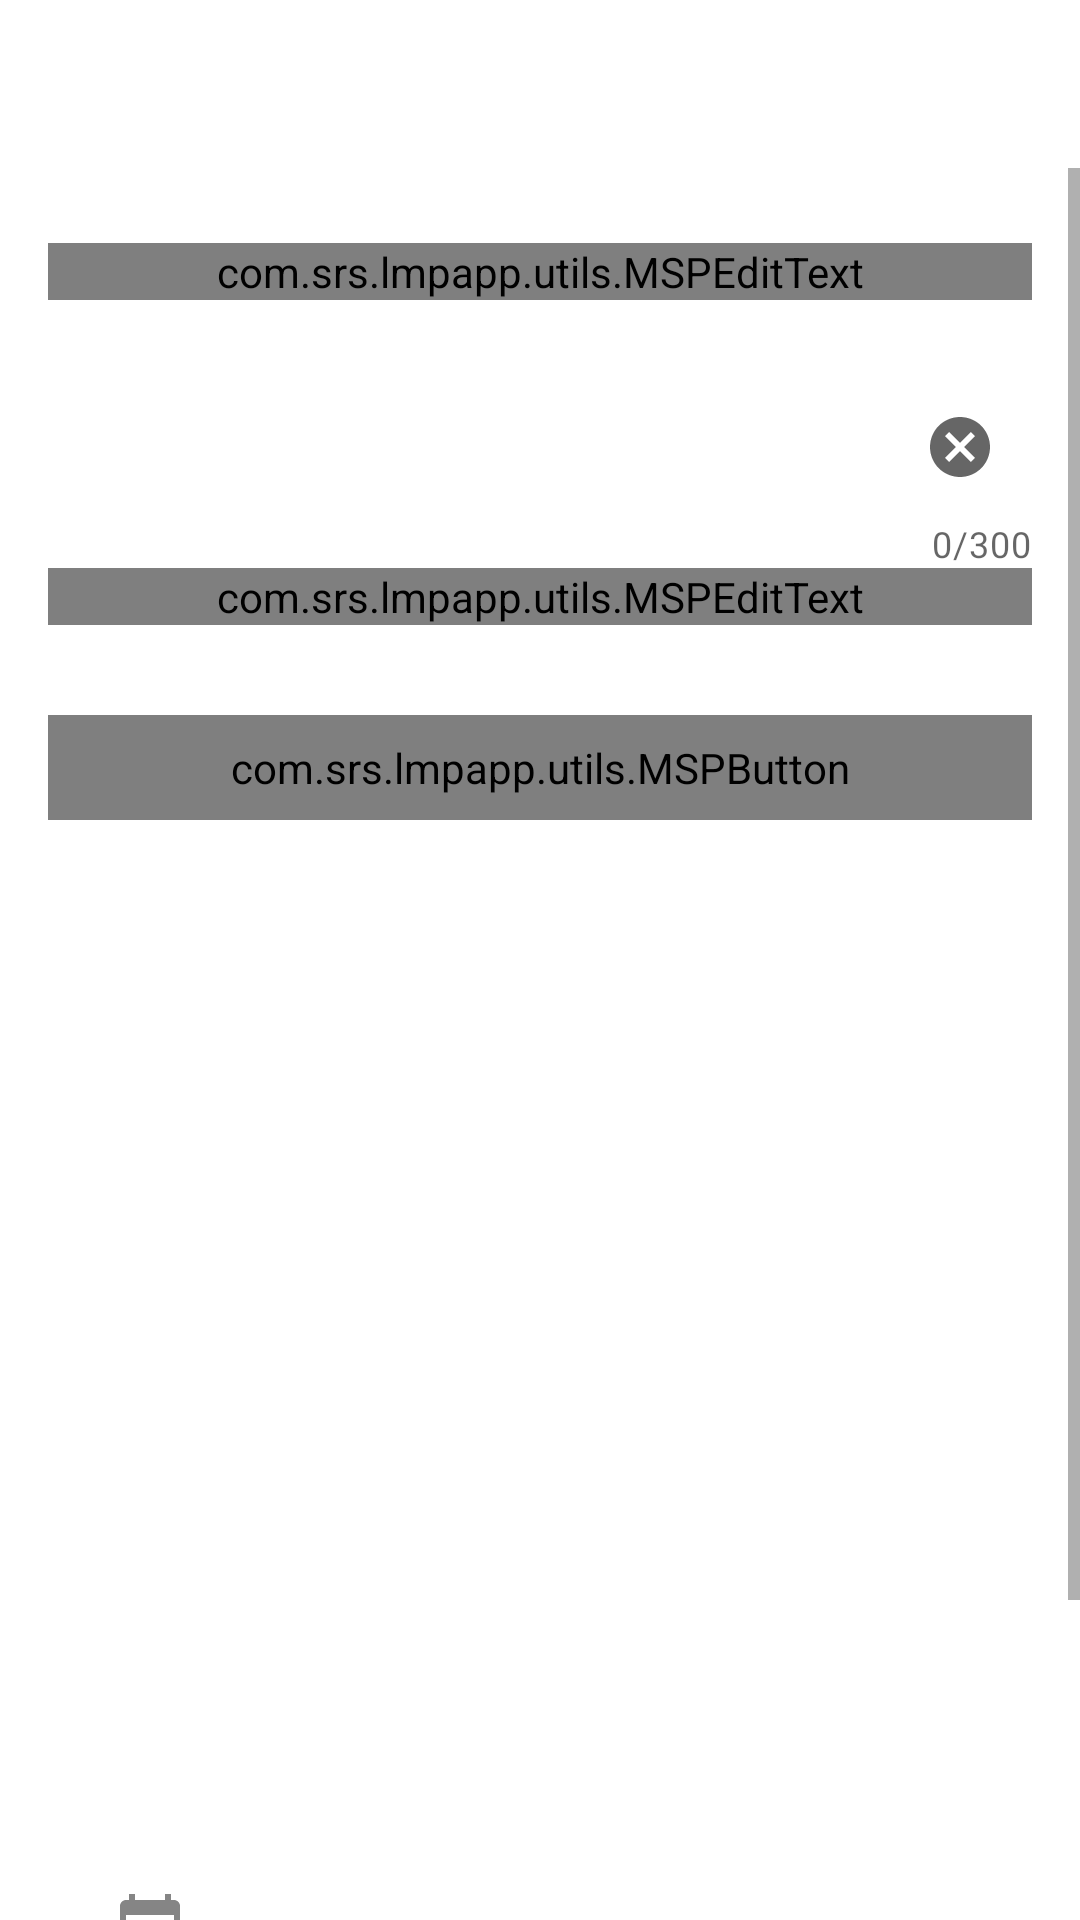

Write the Android layout XML for this screen, with the resource values it uses.
<!-- AndroidManifest.xml: activity theme AppTheme.NoActionBar -->
<!-- res/layout/activity_add_assignment.xml -->
<?xml version="1.0" encoding="utf-8"?>
<LinearLayout xmlns:android="http://schemas.android.com/apk/res/android"
xmlns:app="http://schemas.android.com/apk/res-auto"
xmlns:tools="http://schemas.android.com/tools"
android:layout_width="match_parent"
android:layout_height="match_parent"
android:orientation="vertical"
tools:context=".ui.activities.AddAssignmentActivity">
<androidx.appcompat.widget.Toolbar
    android:id="@+id/toolbar_add_assignment_activity"
    android:layout_width="match_parent"
    android:layout_height="?attr/actionBarSize"
    android:background="@drawable/app_gradient_color_background"
    app:layout_constraintEnd_toEndOf="parent"
    app:layout_constraintStart_toStartOf="parent"
    app:layout_constraintTop_toTopOf="parent">

    <TextView
        android:id="@+id/tv_title"
        android:layout_width="match_parent"
        android:layout_height="match_parent"
        android:gravity="center"
        android:paddingStart="@dimen/toolbar_title_paddingStart"
        android:paddingEnd="0dp"
        android:text="ADD ASSIGNMENT"
        android:textColor="@color/colorWhite"
        android:textSize="@dimen/toolbar_title_text_size"
        android:textStyle="bold" />

</androidx.appcompat.widget.Toolbar>
<ScrollView
    android:id="@+id/llScrooView"
    android:layout_width="match_parent"
    android:layout_height="wrap_content"
    app:layout_constraintEnd_toEndOf="parent"
    app:layout_constraintStart_toStartOf="parent"
    >
    <LinearLayout
        android:layout_width="match_parent"
        android:layout_height="@dimen/add_product_header_image_height"
        android:orientation="vertical">
      >


        <com.google.android.material.textfield.TextInputLayout
            android:id="@+id/til_assignmentname"
            style="@style/Widget.MaterialComponents.TextInputLayout.OutlinedBox"
            android:layout_width="match_parent"
            android:layout_height="wrap_content"
            android:layout_marginStart="16dp"
            android:layout_marginTop="25dp"
            android:layout_marginEnd="16dp"
            android:hint="name"
            >
            <com.srs.lmpapp.utils.MSPEditText
                android:id="@+id/txtAssignmentName"
                app:endIconMode="clear_text"
                android:layout_width="match_parent"
                android:layout_height="wrap_content"
                android:imeOptions="actionDone"
                />
        </com.google.android.material.textfield.TextInputLayout>

        <com.google.android.material.textfield.TextInputLayout
            android:id="@+id/til_assignmentDesc"
            style="@style/Widget.MaterialComponents.TextInputLayout.OutlinedBox"
            android:layout_width="match_parent"
            android:layout_height="wrap_content"
            android:layout_marginStart="16dp"
            app:counterEnabled="true"
            app:counterMaxLength="300"
            app:endIconMode="clear_text"
            android:layout_marginTop="25dp"
            android:layout_marginEnd="16dp"
            android:scrollbars="vertical"

            android:hint="description">
            <com.srs.lmpapp.utils.MSPEditText
                android:id="@+id/txtAssignmentDesc"
                android:layout_width="match_parent"
                android:layout_height="wrap_content"
                android:imeOptions="actionDone"
                android:lines="20"
                android:scrollbars="vertical"
                />
        </com.google.android.material.textfield.TextInputLayout>



        <com.srs.lmpapp.utils.MSPButton

            android:id="@+id/btn_addAttachment"
            android:layout_width="match_parent"
            android:layout_height="wrap_content"

            android:layout_marginStart="16dp"
            android:layout_marginTop="30dp"
            android:layout_marginEnd="16dp"
            android:layout_marginBottom="20dp"
            android:background="@drawable/button_background"

            android:foreground="?attr/selectableItemBackground"
            android:paddingTop="@dimen/btn_padding"
            android:paddingBottom="@dimen/btn_padding"
            android:text="Add Attachment"
            android:textColor="@android:color/white"
            android:textSize="@dimen/btn_textSize" />

        <ListView
            android:id="@+id/lstAttachment"
            android:layout_width="match_parent"
            android:layout_height="300dp"
            android:verticalScrollbarPosition="right"

            android:scrollbars="none">
        </ListView>



        <com.google.android.material.textfield.TextInputLayout
                android:id="@+id/til_enddate"
                style="@style/Widget.MaterialComponents.TextInputLayout.OutlinedBox"
                app:startIconDrawable="@drawable/ic_calendar"
                android:layout_width="match_parent"
                android:layout_height="wrap_content"
                android:layout_marginStart="26dp"
                android:layout_marginTop="25dp"
                android:layout_marginEnd="16dp"
                android:hint="end date"
                android:layout_weight="5"

                >
                <com.srs.lmpapp.utils.MSPEditText
                    android:id="@+id/txtAssignmentEndDate"
                    android:layout_width="match_parent"
                    android:layout_height="wrap_content"

                    android:imeOptions="actionDone"
                    android:inputType="none"

                    />
            </com.google.android.material.textfield.TextInputLayout>




        <com.srs.lmpapp.utils.MSPButton
            android:id="@+id/btn_submit"
            android:layout_width="match_parent"
            android:layout_height="wrap_content"

            android:layout_marginStart="16dp"
            android:layout_marginTop="30dp"
            android:layout_marginEnd="16dp"
            android:layout_marginBottom="20dp"
            android:background="@drawable/button_background"

            android:foreground="?attr/selectableItemBackground"
            android:paddingTop="@dimen/btn_padding"
            android:paddingBottom="@dimen/btn_padding"
            android:text="@string/btn_lbl_submit"
            android:textColor="@android:color/white"
            android:textSize="@dimen/btn_textSize" />


    </LinearLayout>
</ScrollView>


</LinearLayout>
<!-- resources referenced by this layout -->
<resources>
  <color name="colorWhite">#FFFFFF</color>
  <dimen name="add_product_header_image_height">200dp</dimen>
  <dimen name="btn_padding">8dp</dimen>
  <dimen name="btn_textSize">18sp</dimen>
  <dimen name="toolbar_title_paddingStart">-25dp</dimen>
  <dimen name="toolbar_title_text_size">18sp</dimen>
  <!-- drawable button_background (drawable) -->
  <?xml version="1.0" encoding="utf-8"?>
  <shape xmlns:android="http://schemas.android.com/apk/res/android"
      android:shape="rectangle">
  
      <gradient
          android:angle="360"
          android:endColor="@color/colorThemeDarkBlue"
          android:startColor="@color/colorThemeBlue"
          android:type="linear" />
  
      <corners android:radius="@dimen/button_background_radius" />
  </shape>
  
  <!-- drawable ic_calendar (drawable-anydpi) -->
  <vector xmlns:android="http://schemas.android.com/apk/res/android"
      android:width="24dp"
      android:height="24dp"
      android:viewportWidth="24"
      android:viewportHeight="24"
      android:tint="#E52869"
      android:alpha="0.8">
    <path
        android:fillColor="@android:color/white"
        android:pathData="M20,3h-1L19,1h-2v2L7,3L7,1L5,1v2L4,3c-1.1,0 -2,0.9 -2,2v16c0,1.1 0.9,2 2,2h16c1.1,0 2,-0.9 2,-2L22,5c0,-1.1 -0.9,-2 -2,-2zM20,21L4,21L4,8h16v13z"/>
  </vector>
  <string name="btn_lbl_submit">Submit</string>
  <style name="AppTheme.NoActionBar">
          <item name="windowActionBar">false</item>
          <item name="windowNoTitle">true</item>
      </style>
  <color name="colorThemeDarkBlue">#011c49</color>
  <color name="colorThemeBlue">#005cf3</color>
  <dimen name="button_background_radius">10dp</dimen>
</resources>
